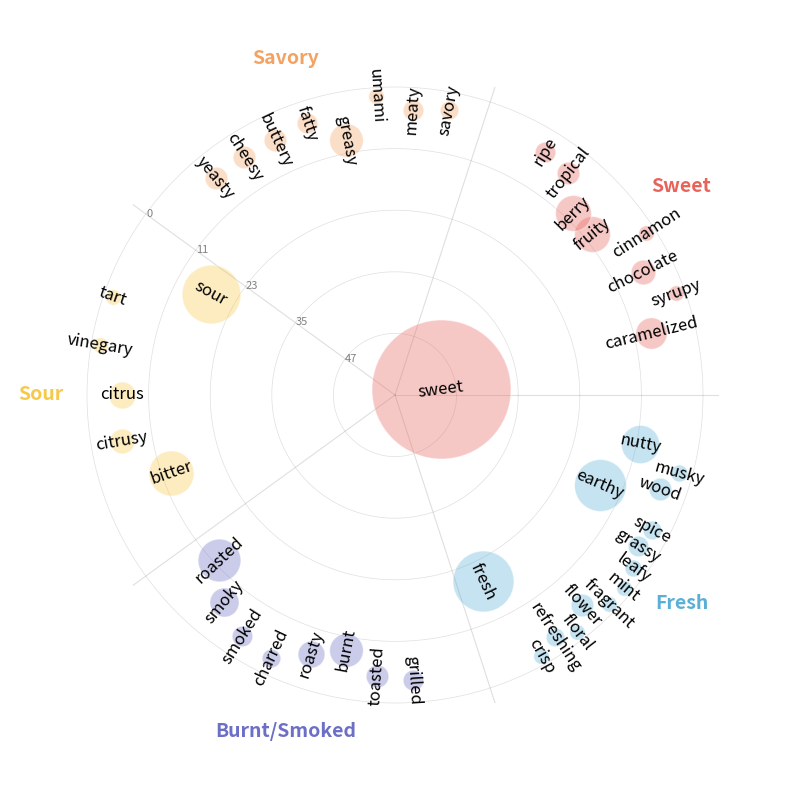

Reproduce this figure in Python.
# import numpy as np
# import matplotlib.pyplot as plt

# categories = {
#     "Sweet":        ["sweet", "caramelized", "syrupy", "chocolate", "cinnamon", "fruity", "berry", "tropical", "ripe"],
#     "Savory":       ["savory", "meaty", "umami", "greasy", "fatty", "buttery", "cheesy", "yeasty"],
#     "Sour":         ["sour", "tart", "vinegary", "citrus", "citrusy", "bitter"],
#     "Burnt/Smoked": ["roasted", "smoky", "smoked", "charred", "roasty", "burnt", "toasted", "grilled"],
#     "Fresh":        ["fresh", "crisp", "refreshing", "floral", "flower", "fragrant", "mint", "leafy", "grassy", "spice", "earthy", "wood", "musky", "nutty"]
# }

# word_freq = {
#     "sweet": 59, "strong": 28, "fresh": 23, "sour": 22, "earthy": 19,
#     "bitter": 16, "roasted": 15, "nutty": 13, "fruity": 12,
#     "berry": 12, "burnt": 11, "greasy": 11, "caramelized": 10, "smoky": 9,
#     "citrus": 8, "roasty": 8, "citrusy": 7, "chocolate": 7,
#     "wood": 6, "tropical": 6, "flower": 6, "cheesy": 6,
#     "buttery": 6, "toasted": 6, "yeasty": 6, "smoked": 5,
#     "fatty": 5, "grilled": 5, "ripe": 5, "grassy": 5,
#     "meaty": 5, "refreshing": 4, "savory": 4, "spice": 4,
#     "charred": 4, "musky": 3, "leafy": 3, "stale": 3,
#     "floral": 2, "tart": 2, "crisp": 2, "vinegary": 2,
#     "umami": 2, "mint": 2, "cinnamon": 2, "syrupy": 2, "fragrant": 2
# }

# colors = {
#     "Sweet":        "#F4A261",
#     "Savory":       "#E76F51",
#     "Sour":         "#2A9D8F",
#     "Burnt/Smoked": "#264653",
#     "Fresh":        "#57CC99"
# }

# cat_names = list(categories.keys())
# N = len(cat_names)
# # 每个category对应的角度区间
# sector_size = 2 * np.pi / N

# fig, ax = plt.subplots(figsize=(8, 8), subplot_kw=dict(polar=True))

# max_freq = max(word_freq.values())

# for i, (cat, words) in enumerate(categories.items()):
#     center_angle = i * sector_size + sector_size / 2
#     valid_words = [(w, word_freq[w]) for w in words if w in word_freq]
#     n = len(valid_words)

#     for j, (word, freq) in enumerate(valid_words):
#         # 频率越高越靠近中心（r越小）
#         r = 1.0 - (freq / max_freq) * 0.85
#         # 在扇区内均匀分布角度
#         angle = center_angle + (j - n / 2) * (sector_size * 0.8 / max(n, 1))

#         size = (freq / max_freq) * 8000 + 60
#         # size = (freq / max_freq) * 800 + 50
#         ax.scatter(angle, r, s=size, color=colors[cat], alpha=0.75,
#                    edgecolors='white', linewidths=0.8, zorder=3)
#         ax.annotate(word, (angle, r), fontsize=12, ha='center', va='center',
#                     color='white' if freq > 20 else '#333333', fontweight='regular', zorder=4)

# # category标签
# for i, cat in enumerate(cat_names):
#     angle = i * sector_size + sector_size / 2
#     ax.annotate(cat, (angle, 1.12), fontsize=12, fontweight='bold',
#                 ha='center', va='center', color=colors[cat],
#                 annotation_clip=False)

# # 扇区分隔线
# for i in range(N):
#     angle = i * sector_size
#     ax.plot([angle, angle], [0, 1.05], color='grey', linewidth=0.8, alpha=0.4)

# ax.set_yticklabels([])
# ax.set_xticklabels([])
# ax.set_ylim(0, 1.2)
# ax.grid(alpha=0.2)
# ax.set_title("Smell Descriptors — Frequency Polar Chart\n(larger & closer to center = higher frequency)",
#              fontsize=12, pad=30)

# plt.tight_layout()
# plt.savefig("smell_polar_bubble.png", dpi=150)
# plt.show()

import numpy as np
import matplotlib.pyplot as plt

categories = {
    "Sweet":        ["sweet", "caramelized", "syrupy", "chocolate", "cinnamon", "fruity", "berry", "tropical", "ripe"],
    "Savory":       ["savory", "meaty", "umami", "greasy", "fatty", "buttery", "cheesy", "yeasty"],
    "Sour":         ["sour", "tart", "vinegary", "citrus", "citrusy", "bitter"],
    "Burnt/Smoked": ["roasted", "smoky", "smoked", "charred", "roasty", "burnt", "toasted", "grilled"],
    "Fresh":        ["fresh", "crisp", "refreshing", "floral", "flower", "fragrant", "mint", "leafy", "grassy", "spice", "earthy", "wood", "musky", "nutty"]
}

word_freq = {
    "sweet": 59, "strong": 28, "fresh": 23, "sour": 22, "earthy": 19,
    "bitter": 16, "roasted": 15, "nutty": 13, "fruity": 12,
    "berry": 12, "burnt": 11, "greasy": 11, "caramelized": 10, "smoky": 9,
    "citrus": 8, "roasty": 8, "citrusy": 7, "chocolate": 7,
    "wood": 6, "tropical": 6, "flower": 6, "cheesy": 6,
    "buttery": 6, "toasted": 6, "yeasty": 6, "smoked": 5,
    "fatty": 5, "grilled": 5, "ripe": 5, "grassy": 5,
    "meaty": 5, "refreshing": 4, "savory": 4, "spice": 4,
    "charred": 4, "musky": 3, "leafy": 3, "stale": 3,
    "floral": 2, "tart": 2, "crisp": 2, "vinegary": 2,
    "umami": 2, "mint": 2, "cinnamon": 2, "syrupy": 2, "fragrant": 2
}

MIN_SIZE = 100
MAX_SIZE = 10000

colors = {
    "Sweet":        "#E8635A",
    "Savory":       "#F4A261",
    "Sour":         "#F7C948",
    "Burnt/Smoked": "#6C6FC5",
    "Fresh":        "#5BAFD6"
}

cat_names = list(categories.keys())
N = len(cat_names)
sector_size = 2 * np.pi / N
max_freq = max(word_freq.values())

fig, ax = plt.subplots(figsize=(8, 8), subplot_kw=dict(polar=True))

# 蜘蛛网刻度
r_ticks = [0.2, 0.4, 0.6, 0.8, 1.0]
freq_labels = [int((1 - r) * max_freq) for r in r_ticks]  # 反映频率
for r in r_ticks:
    theta = np.linspace(0, 2 * np.pi, 300)
    ax.plot(theta, [r] * 300, color='grey', linewidth=0.5, alpha=0.25, zorder=1)

# 刻度数字，放在固定角度
label_angle = np.pi -0.63
for r, label in zip(r_ticks, freq_labels):
    ax.annotate(str(label), (label_angle, r), fontsize=8,
                color='grey', ha='left', va='center')

# 扇区分隔线
for i in range(N):
    angle = i * sector_size
    ax.plot([angle, angle], [0, 1.05], color='grey', linewidth=0.8, alpha=0.25)

# bubble
for i, (cat, words) in enumerate(categories.items()):
    center_angle = i * sector_size + sector_size / 2
    valid_words = [(w, word_freq[w]) for w in words if w in word_freq]
    n = len(valid_words)

    # for j, (word, freq) in enumerate(valid_words):
    #     r = 1.0 - (freq / max_freq) * 0.85
    #     angle = center_angle + (j - n / 2) * (sector_size * 0.8 / max(n, 1))

    #     # 指数缩放让大小差异更明显
    #     size = MIN_SIZE + (MAX_SIZE - MIN_SIZE) * ((freq / max_freq) ** 1.8)


    #     ax.scatter(angle, r, s=size, color=colors[cat], alpha=0.15,
    #                edgecolors='white', linewidths=0.8, zorder=3)
    #     # ax.annotate(word, (angle, r), fontsize=12, ha='center', va='center',
    #     #             color='white' if freq > 15 else '#333333',
    #     #             fontweight='regular', zorder=4)
    #     ax.annotate(word, (angle, r), fontsize=10, ha='center', va='center',
    #         # color=colors[cat], 
    #         color='#000000',
            
    #         fontweight='regular', zorder=3)
        
    for j, (word, freq) in enumerate(valid_words):
        r = 1.0 - (freq / max_freq) * 0.85
        angle = center_angle + (j - n / 2) * (sector_size * 0.8 / max(n, 1))
        # fontsize = 7 + (freq / max_freq) ** 1.2 * 16

                # 指数缩放让大小差异更明显
        size = MIN_SIZE + (MAX_SIZE - MIN_SIZE) * ((freq / max_freq) ** 1.8)


        ax.scatter(angle, r, s=size, color=colors[cat], alpha=0.35,
                   edgecolors='white', linewidths=0.8, zorder=3)

        # 转成角度，让文字朝向中心
        # rotation = np.degrees(angle) - 90
        rotation = np.degrees(angle)
        if np.pi / 2 < angle < 3 * np.pi / 2:
            rotation += 180

        ax.annotate(word, (angle, r), fontsize=12,
                    ha='center', va='center',
                    color='#000000', 
                    fontweight='regular',
                    rotation=rotation, rotation_mode='anchor', zorder=3)

# category标签
for i, cat in enumerate(cat_names):
    angle = i * sector_size + sector_size / 2
    ax.annotate(cat, (angle, 1.15), fontsize=14, fontweight='bold',
                ha='center', va='center', color=colors[cat],
                annotation_clip=False)

ax.set_yticklabels([])
ax.set_xticklabels([])
ax.set_ylim(0, 1.25)
ax.spines['polar'].set_visible(False)
ax.grid(False)
# ax.set_title("Smell Descriptors — Frequency Polar Chart\n(larger & closer to center = higher frequency)",
#              fontsize=12, pad=30)

plt.tight_layout()
# plt.savefig("smell_polar_bubble.png", dpi=150)
plt.savefig("word.pdf", dpi=300)
plt.show()
